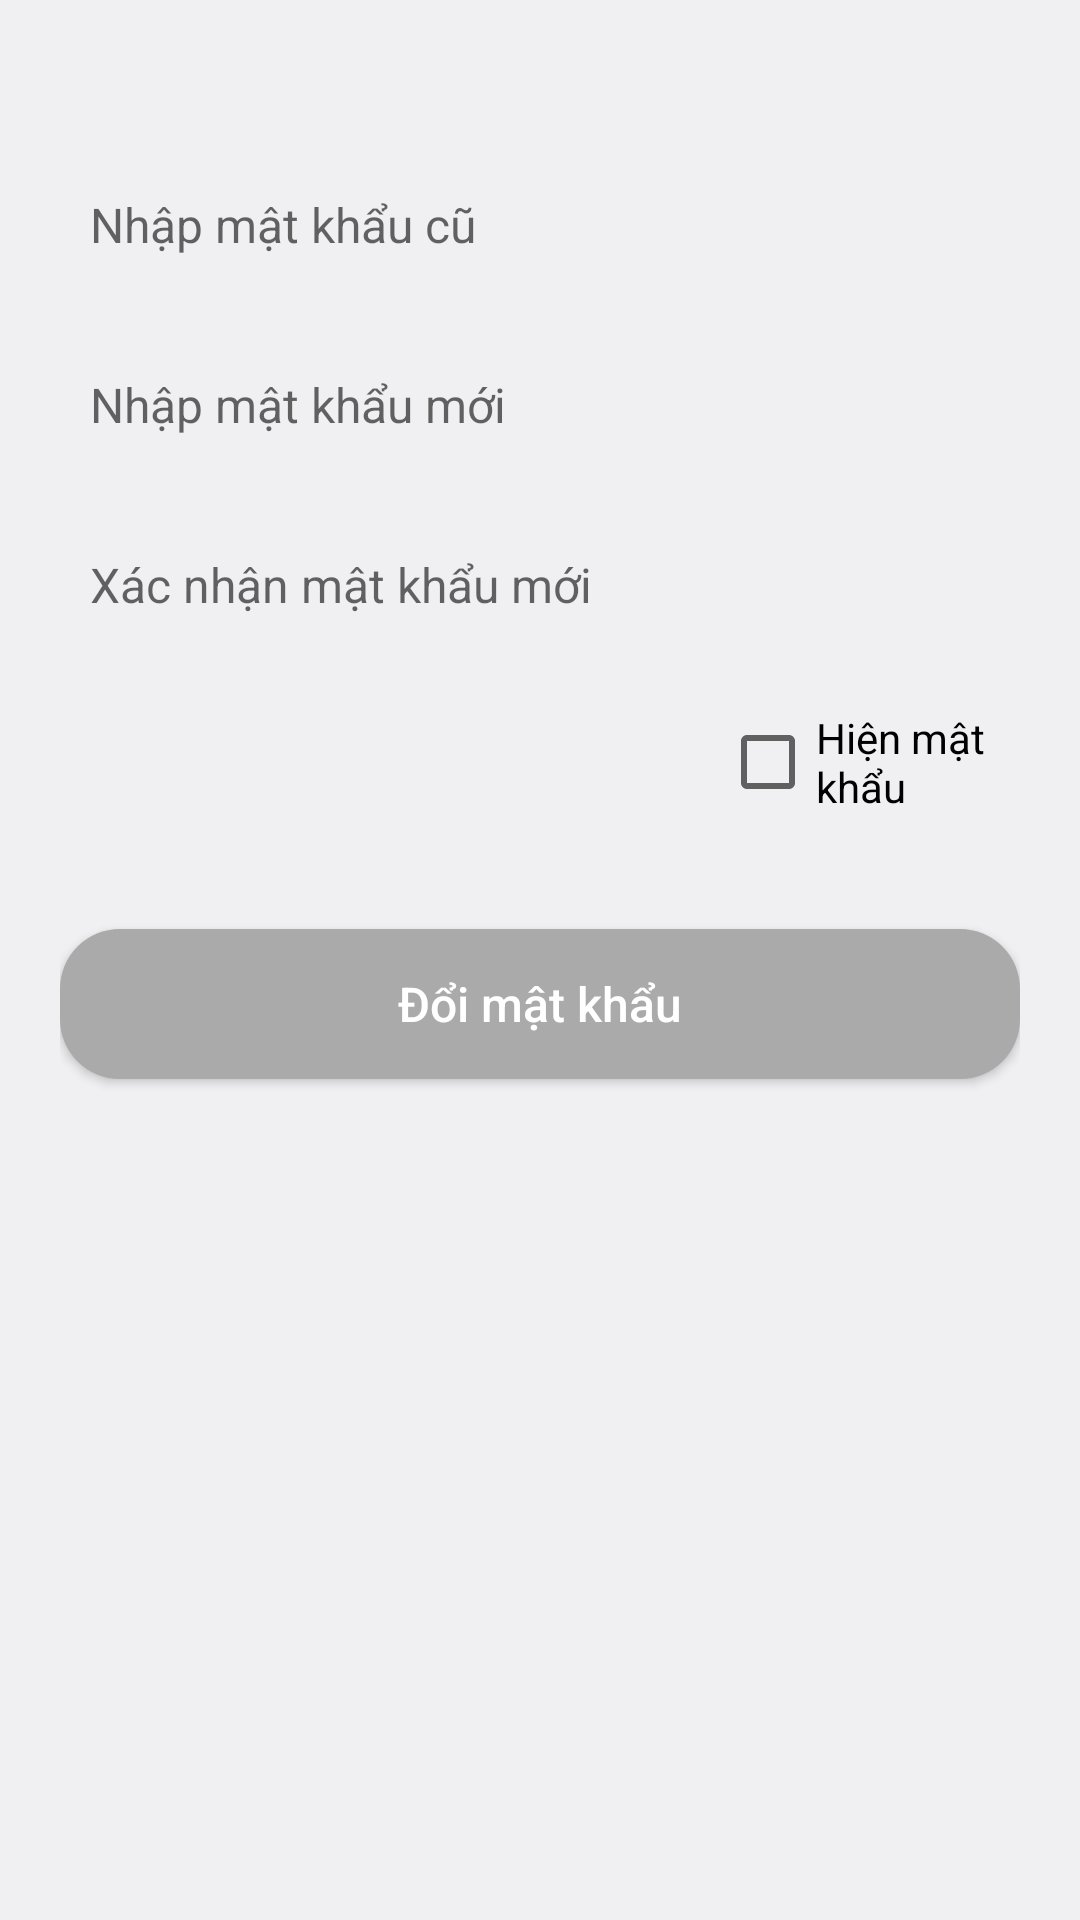

Write the Android layout XML for this screen, with the resource values it uses.
<!-- AndroidManifest.xml: application theme Theme.AdminBook -->
<!-- res/layout/fragment_change_pass.xml -->
<?xml version="1.0" encoding="utf-8"?>
<LinearLayout xmlns:android="http://schemas.android.com/apk/res/android"
    android:layout_width="match_parent"
    android:layout_height="match_parent"
    android:orientation="vertical"
    android:paddingTop="@dimen/tvIcon"
    android:paddingStart="@dimen/twentyDP"
    android:paddingRight="@dimen/twentyDP"
    android:background="@color/b_while"
    >

    <EditText
        android:id="@+id/eTCpass"
        android:layout_width="match_parent"
        android:layout_height="@dimen/tvIcon"
        android:hint="@string/tv_Opass"
        android:drawableStart="@drawable/icon_lock"
        android:padding="@dimen/tenDP"
        android:drawablePadding="@dimen/tenDP"
        android:maxLines="1"
        android:textColor="@color/black"
        android:textSize="@dimen/sizeText"
        android:background="@drawable/custom_et"
        android:inputType="textPassword"
        />

    <EditText
        android:id="@+id/eTNpass"
        android:layout_width="match_parent"
        android:layout_height="@dimen/tvIcon"
        android:hint="@string/tv_Npass"
        android:drawableStart="@drawable/icon_lock"
        android:padding="@dimen/tenDP"
        android:drawablePadding="@dimen/tenDP"
        android:maxLines="1"
        android:textColor="@color/black"
        android:textSize="@dimen/sizeText"
        android:layout_marginTop="@dimen/tenDP"
        android:background="@drawable/custom_et"
        android:inputType="textPassword"
        />

    <EditText
        android:id="@+id/eTRNpass"
        android:layout_width="match_parent"
        android:layout_height="@dimen/tvIcon"
        android:hint="@string/tv_RNpass"
        android:drawableStart="@drawable/icon_lock"
        android:padding="@dimen/tenDP"
        android:drawablePadding="@dimen/tenDP"
        android:maxLines="1"
        android:textColor="@color/black"
        android:textSize="@dimen/sizeText"
        android:layout_marginTop="@dimen/tenDP"
        android:background="@drawable/custom_et"
        android:inputType="textPassword"
        />

    <CheckBox
        android:id="@+id/cb_showpass"
        android:layout_width="wrap_content"
        android:layout_height="wrap_content"
        android:layout_marginTop="@dimen/tenDP"
        android:text="@string/cb_pass"
        android:layout_marginStart="220dp"
        />

    <TextView
        android:id="@+id/tv_errorCP"
        android:layout_width="match_parent"
        android:layout_height="wrap_content"
        android:textColor="@color/red"
        android:textSize="@dimen/sizeText"
        />

    <androidx.appcompat.widget.AppCompatButton
        android:id="@+id/btnChangePass"
        android:layout_width="match_parent"
        android:layout_height="@dimen/tvIcon"
        android:layout_marginTop="@dimen/tenDP"
        android:background="@drawable/button_disabled"
        android:text="@string/tv_ChangePass"
        android:textColor="@color/white"
        android:textAllCaps="false"
        android:textSize="@dimen/sizeText"
        />

</LinearLayout>
<!-- resources referenced by this layout -->
<resources>
  <color name="b_while">#F0F0F3</color>
  <color name="black">#FF000000</color>
  <color name="red">#F44336</color>
  <color name="white">#FFFFFFFF</color>
  <dimen name="sizeText">16sp</dimen>
  <dimen name="tenDP">10dp</dimen>
  <dimen name="tvIcon">50dp</dimen>
  <dimen name="twentyDP">20dp</dimen>
  <!-- drawable button_disabled (drawable) -->
  <?xml version="1.0" encoding="utf-8"?>
  <selector xmlns:android="http://schemas.android.com/apk/res/android">
      <item android:state_enabled="false">
          <shape>
              <solid android:color="@android:color/darker_gray" />
              <corners android:radius="20dp"/>
              
          </shape>
      </item>
  </selector>
  <string name="cb_pass">Hiện mật khẩu</string>
  <string name="tv_ChangePass">Đổi mật khẩu</string>
  <string name="tv_Npass">Nhập mật khẩu mới</string>
  <string name="tv_Opass">Nhập mật khẩu cũ</string>
  <string name="tv_RNpass">Xác nhận mật khẩu mới </string>
  <style name="Theme.AdminBook" parent="Theme.MaterialComponents.DayNight.NoActionBar" />
</resources>
